Run: headless pygame with SDL's dummy video driver; simulated clock (each Clock.tick advances the game by its frame time, no real sleeping); random seed 0; keys injected as events and as key.get_pressed() state; no mouse input.
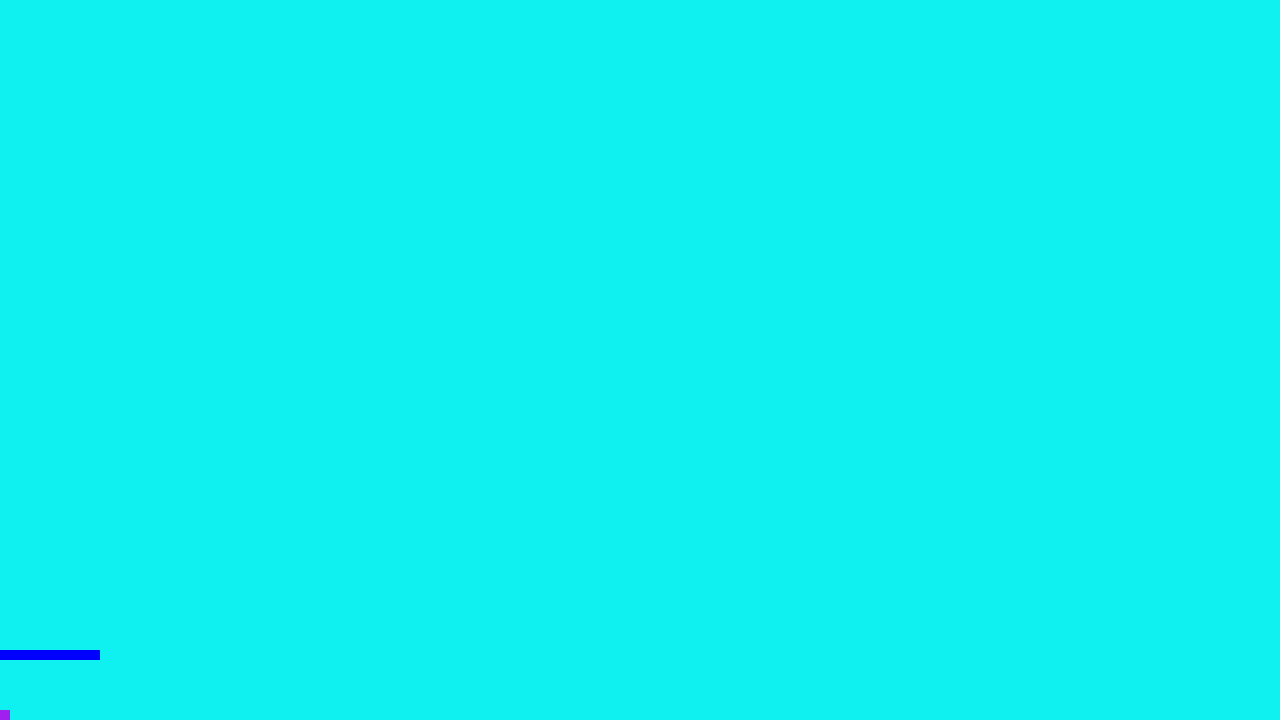
Frame 1 of 4 · flips 1–60 · no input
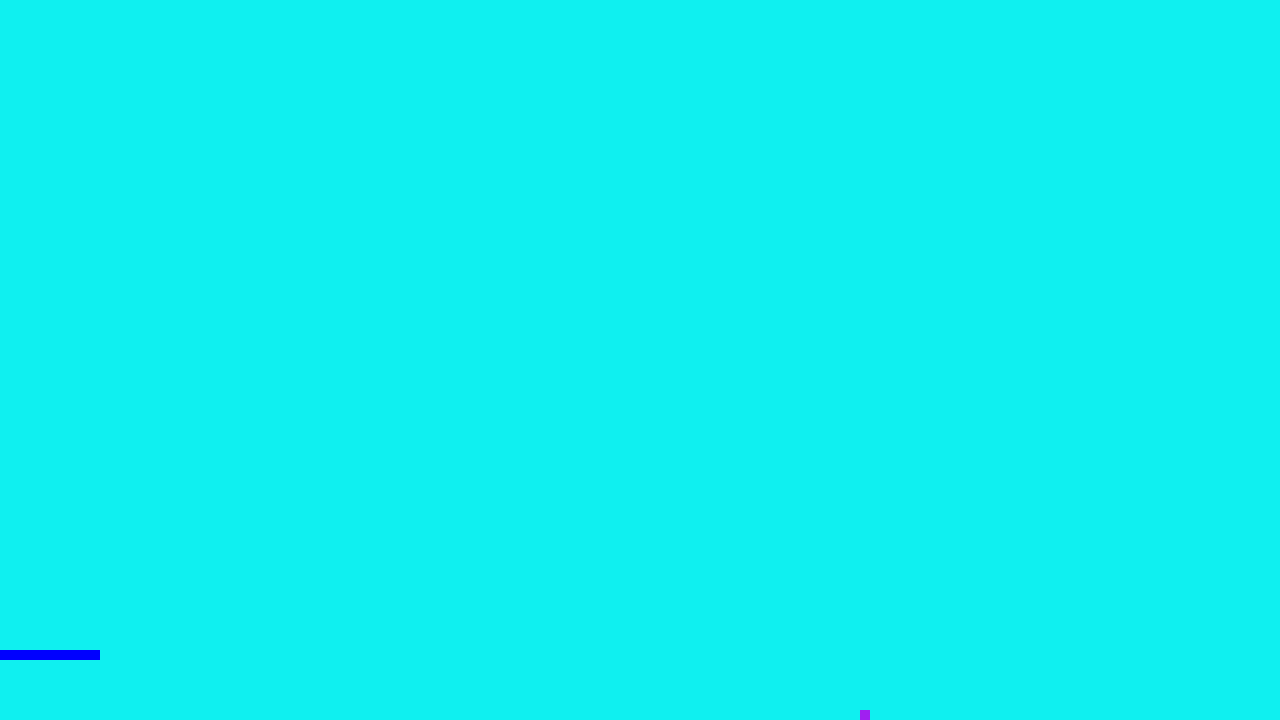
Frame 2 of 4 · flips 61–180 · tapped SPACE, RETURN · held RIGHT (→), D
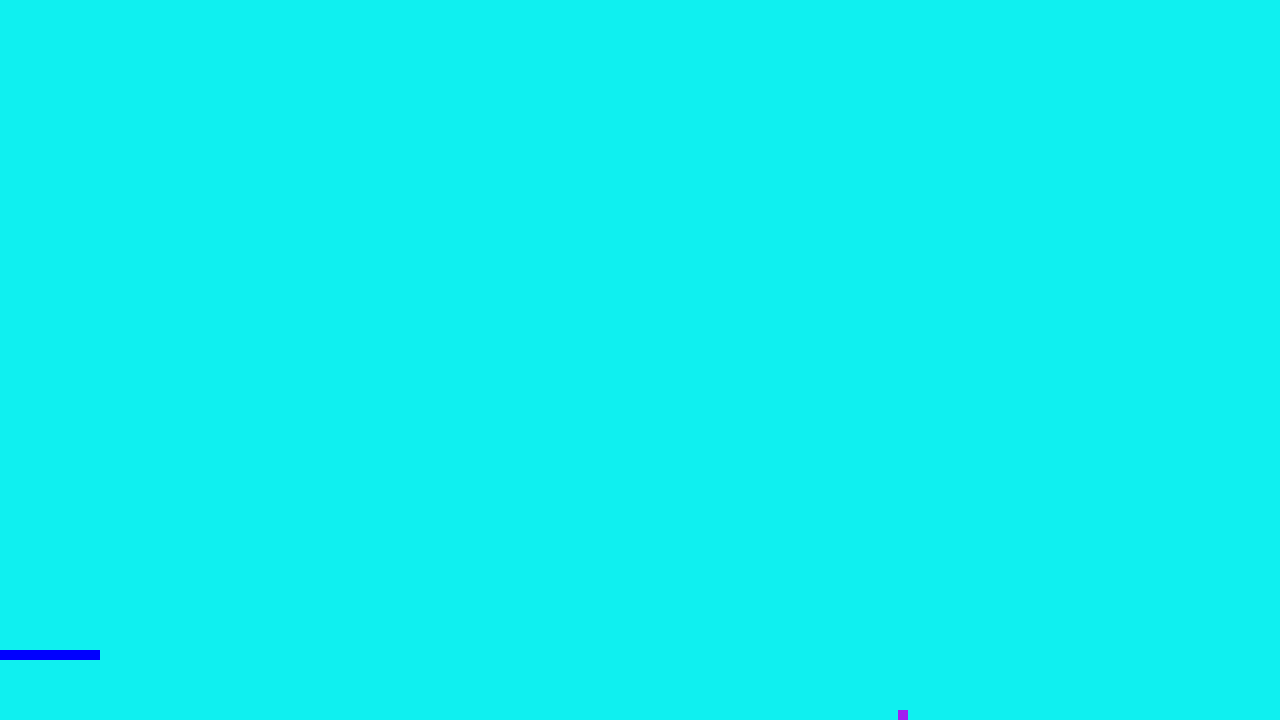
Frame 3 of 4 · flips 181–300 · held DOWN (↓), S
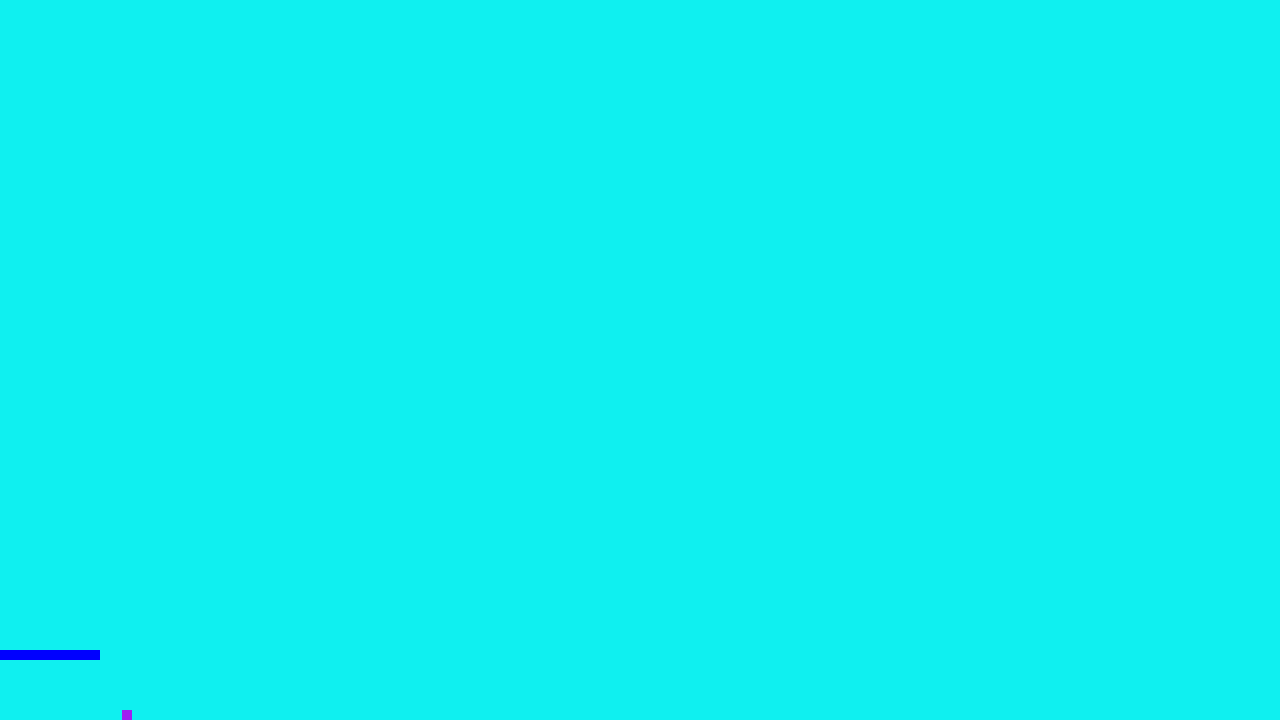
Frame 4 of 4 · flips 301–420 · held LEFT (←), A, UP (↑), W

The pygame program that drew these frames:

import pygame
# pygame setup
pygame.init()
screen = pygame.display.set_mode((1280, 720))
clock = pygame.time.Clock()
running = True
x = 0
y = 0
xvel = 0
yvel = 0
onground = 0
dj = 0
col = "purple"
level = [(0,650,100,10)]
while running:
    # poll for events
    # pygame.QUIT event means the user clicked X to close your window
    for event in pygame.event.get():
        if event.type == pygame.QUIT:
            running = False
        if event.type == pygame.KEYDOWN:
            if event.key == pygame.K_SPACE:
                if onground:
                    yvel += 25
                elif dj:
                    yvel = 25
                    dj = 0
    keys=pygame.key.get_pressed()
    if keys[pygame.K_p]:
        continue
    if keys[pygame.K_LEFT]:
        if xvel > 0:
            xvel-=3
        elif xvel > -10:
            xvel-=1
    if keys[pygame.K_RIGHT]:
        if xvel < 0:
            xvel+=3
        elif xvel < 10:
            xvel+=1
    # fill the screen with a color to wipe away anything from last frame
    screen.fill("#0FF0F0")
    y+=yvel
    yvel-=2
    x+=xvel
    if y<=0:
        y=0
        yvel=0
        onground=1
        dj = 1
    else:
        onground=0
    for i in range(len(level)):
        for j in range(int(abs(yvel)/level[i][1])+1):
            if pygame.Rect(level[i]).colliderect((x,710-y+yvel-yvel/(i+1),10,10)):
                rect1walls = (level[i][0],level[i][1],level[i][0]+level[i][2],level[i][1]+level[i][3])
                print(rect1walls,x,y,x-xvel,y-yvel,yvel,xvel)
                if 710-y-yvel > level[i][1]:
                    onground = 1
                    dj = 1
                    yvel = 0
                    y = (710-rect1walls[1])+10
    
    if onground:
        xvel *= 0.85
    for i in range(len(level)):
        pygame.draw.rect(screen,"blue",level[i])
    pygame.draw.rect(screen,col,pygame.Rect(x,710-y,10,10))
    # RENDER YOUR GAME HERE
    # flip() the display to put your work on screen
    pygame.display.flip()

    clock.tick(60)  # limits FPS to 60

pygame.quit()
